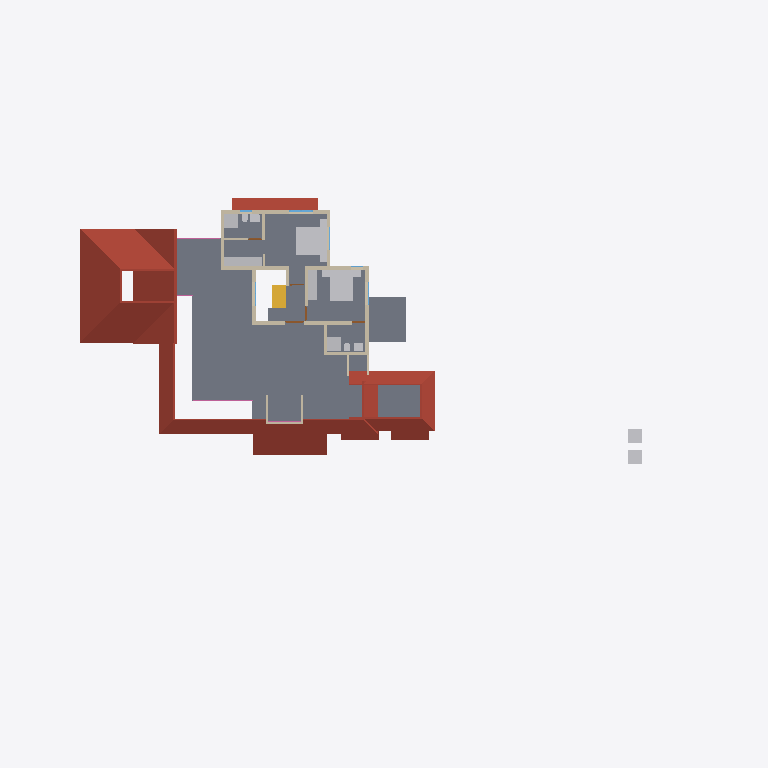
Plan cut of the same IFC building model at storey 'FF' (level 3.45 m, cut at 4.85 m), seen from above with north up, elements coloured by IFC class: 20 walls (beige), 16 other elements (light grey), 8 roofs (red-brown), 1 slab (grey), 1 stair flight (yellow), 1 railing (pink), 1 window (light blue), 1 door (brown). Cut surfaces are drawn darker.
Extent 46.6 m × 31.4 m × 10.1 m (x, y, z). Storeys (4): 00 at 0.00 m; GF at 0.45 m; GF Lintel at 2.50 m; FF at 3.45 m. Elements (240): 66 IfcWall, 48 IfcFurniture, 29 IfcBeam, 23 IfcColumn, 19 IfcWindow, 17 IfcDoor, 16 IfcSanitaryTerminal, 11 IfcRoof, 5 IfcStairFlight, 4 IfcSlab, 1 IfcRailing, 1 IfcVehicle.

HEADER;
FILE_DESCRIPTION(('ViewDefinition[DesignTransferView]'),'2;1');
FILE_NAME('AnilIFC.ifc','2024-12-25T18:28:41+05:30',(''),(''),'IfcOpenShell 0.8.0','Bonsai 0.8.0','');
FILE_SCHEMA(('IFC4X3'));
ENDSEC;
DATA;
#1=IFCPROJECT('0$WNUybvfAYORhaB4XNFsz',$,'My Project',$,$,$,$,(#14,#26),#9);
#30=IFCSITE('3M0IN1zgbAER3qQbvbHEyN',$,'My Site',$,$,#21593,$,$,$,$,$,$,$,$);
#2446=IFCSITE('1Q_c7uVcTCngKTLSlSECoW',$,'Site',$,$,#21603,#2459,$,$,$,$,$,$,$);
#36=IFCBUILDING('1$IA7hdqP7iPKszbJPMQXv',$,'My Building',$,$,#21598,$,$,$,$,$,$);
#42=IFCBUILDINGSTOREY('2kIwN_l2HEff17hxWulS$t',$,'00',$,$,#21448,$,$,$,$);
#96=IFCBUILDINGSTOREY('1ytHU9NMr9xuhR6nOuParS',$,'GF',$,$,#21438,$,$,$,$);
#113=IFCBUILDINGSTOREY('02Wk4pOKz6S8OjqfsSxw3f',$,'FF',$,$,#26578,$,$,$,$);
#12120=IFCBUILDINGSTOREY('30jjxh13H5ZfRPWBSBUv3P',$,'GF Lintel',$,$,#21443,$,$,$,$);
#2418=IFCSLAB('2zuPSYDAL5VgmGKHnYEo6Y',$,'Slab',$,$,#29181,#2429,$,$);
#11317=IFCROOF('0tZxqoRpT0heYauCIpCjgE',$,'Roof',$,$,#26638,#11349,$,.HIP_ROOF.);
#31270=IFCROOF('2bm1M_pM175B1$rsd2bckk',$,'Roof',$,$,#31271,#31334,$,.HIP_ROOF.);
#15427=IFCROOF('3ipLc_Ohv0MhYh4EAcUk8X',$,'Roof',$,$,#15533,#15438,$,$);
#31371=IFCROOF('0ChLQk$5r95uZIXH0ZrAOO',$,'Roof',$,$,#37074,#31403,$,.GABLE_ROOF.);
#14147=IFCROOF('1XkNfQTfjFowUlURNxMr1o',$,'Roof.004',$,$,#14563,#14158,$,$);
#32444=IFCROOF('1aUfLipIrEyQs0HVDV7QAC',$,'Roof',$,$,#32482,#32461,$,$);
#27831=IFCFURNITURE('2_SW9j6Cr8ov2BnsvZD0pv',$,'Furniture',$,$,#29141,#27844,$,$);
#27810=IFCFURNITURE('1SPv3HdY94TPP__StzdHT6',$,'Furniture',$,$,#30693,#27823,$,$);
#13272=IFCROOF('1fNnHheW1DS9OM80bg67kK',$,'Roof',$,$,#13332,#13283,$,$);
#27340=IFCFURNITURE('3BCTQ2eUXDPPlOEgYqoaS1',$,'Furniture',$,$,#29111,#27371,$,$);
#3745=IFCWALL('3PPEKA0qP28Bdd0QhJ_gm2',$,'Wall',$,$,#29211,#3756,$,$);
#3979=IFCWALL('2kq4XltiX27QGB58zgBIu7',$,'Wall',$,$,#27167,#3990,$,$);
#4605=IFCWALL('0R6ynCLsLAcec_q9E8Ic4t',$,'Wall',$,$,#27236,#4616,$,$);
#29582=IFCSTAIRFLIGHT('2HjMoCmO94KuMRiXbMpo$G',$,'StairFlight',$,$,#31824,#29688,$,5,4,0.160000002384186,0.25,.STRAIGHT.);
#30474=IFCFURNITURE('0PnCGZkhj8HucArEpD2kQd',$,'Furniture',$,$,#30698,#30502,$,$);
#13124=IFCROOF('2Wc40MyBn5PgqI1Y_x0pIx',$,'Roof',$,$,#13271,#13135,$,$);
#3797=IFCWALL('3E$5CYP8T92uwjDtsIf6$M',$,'Wall',$,$,#29201,#3808,$,$);
#16955=IFCFURNITURE('0T5vwAhWTCDPBh2zImAynU',$,'Furniture',$,$,#19161,#16954,$,$);
#16905=IFCFURNITURE('1mlyFenrv09BWq3My2l6Hk',$,'Furniture',$,$,#19156,#16904,$,$);
#26866=IFCSANITARYTERMINAL('1YE_NqT8v46u1Dd3XwNnli',$,'SanitaryTerminal',$,$,#30071,#26897,$,$);
#26988=IFCSANITARYTERMINAL('3e2NvaNDr3ZPhn2fIoU3SX',$,'SanitaryTerminal',$,$,#30076,#27001,$,$);
#3953=IFCWALL('2R6HHcsQjDZxHSe0tdJp0W',$,'Wall',$,$,#29196,#3964,$,$);
#3771=IFCWALL('1BQWAl8DT5I8F3hizVQb3r',$,'Wall',$,$,#26748,#3782,$,$);
#31046=IFCRAILING('3gCapxxTj7CeYkptY8ge_9',$,'Railing',$,'FRAMELESS_PANEL',#31084,#31078,$,.USERDEFINED.);
#4005=IFCWALL('0DxJeEnmv1xRQT1YoHF$5a',$,'Wall',$,$,#29206,#4016,$,$);
#26129=IFCWALL('0ger0g3pfBQfJD7OM8jOCN',$,'Wall',$,$,#29236,#26140,$,$);
#3901=IFCWALL('2Bvgfflh98quKCLNNOeAbJ',$,'Wall',$,$,#27149,#3912,$,$);
#4631=IFCWALL('32cQZexAvBCO_o8rt9HHU$',$,'Wall',$,$,#28004,#4642,$,$);
#4491=IFCWALL('0$RRVrqLr7eeV_FSYo5Nkw',$,'Wall',$,$,#26766,#4502,$,$);
#4694=IFCWALL('0m8bqtedHCBOulSTjJoeI4',$,'Wall',$,$,#27185,#4705,$,$);
#26944=IFCSANITARYTERMINAL('1kMW_LXVHF4h5etss$cMFc',$,'SanitaryTerminal',$,$,#27039,#26975,$,$);
#3927=IFCWALL('3dADdcYTz2FxrWMI4C4ESG',$,'Wall',$,$,#31492,#3938,$,$);
#27040=IFCSANITARYTERMINAL('3KNRg3PtT17fCDyWWbTw5P',$,'SanitaryTerminal',$,$,#29166,#27053,$,$);
#37165=IFCWALL('1jv1$ib1XDYuoVZOluvqnT',$,'Wall',$,$,#37380,#37171,$,$);
#37195=IFCWALL('01_TeB2iX19f1wtj2qpoMh',$,'Wall',$,$,#37362,#37206,$,$);
#37281=IFCWALL('3Ldxb3gFv4IxShOgTOv6Nr',$,'Wall',$,$,#37325,#37292,$,$);
#27711=IFCFURNITURE('33WZ1oYRD8FO4aV1atP_Bu',$,'Furniture',$,$,#29116,#27724,$,$);
#27737=IFCFURNITURE('0l60d4J$P0H8VI$axZE9di',$,'Furniture',$,$,#30683,#27750,$,$);
#27784=IFCFURNITURE('3crAuABsT2gf$q7A0hVci4',$,'Furniture',$,$,#30688,#27797,$,$);
#27758=IFCFURNITURE('1kmyPfXbL8VBKOJILvAoKN',$,'Furniture',$,$,#29126,#27771,$,$);
#3823=IFCWALL('3yES3GBwH1VPUe8SP9NEYj',$,'Wall',$,$,#26835,#3834,$,$);
#26206=IFCWALL('0x84uxxKX22xmQzEN$QOg9',$,'Wall',$,$,#29241,#26217,$,$);
#36753=IFCWINDOW('3QOdpRjbT40wXnBXjGFO$R',$,'Window',$,$,#37079,#36784,$,$,$,$,$,$);
#27014=IFCSANITARYTERMINAL('0st4ogfJPBBPJTFcX0IgQ5',$,'SanitaryTerminal',$,$,#29161,#27027,$,$);
#26905=IFCSANITARYTERMINAL('3zSYiSNArASReHJBZFd6ie',$,'SanitaryTerminal',$,$,#27013,#26936,$,$);
#20123=IFCWALL('23C6IFMfT5c9qVYymYr$CN',$,'Wall',$,$,#20618,#20134,$,$);
#25813=IFCWALL('1ZgWU_ZXzFzw4orBh3ngv6',$,'Wall',$,$,#29231,#25824,$,$);
#30612=IFCDOOR('18SVVxbTv0H8TkuBcQXXAL',$,'Door',$,$,#30703,#30643,$,2.09999990463257,1.20000004768372,$,$,$);
ENDSEC;